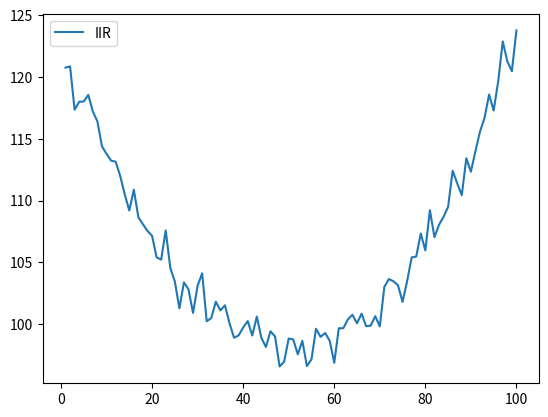

Generate this figure with matplotlib:
'''
[redacted]
Date: 2023-02-20 23:51:56
[redacted]
LastEditTime: 2023-02-27 18:52:58
FilePath: /EE/DSP/lecture.py
Description: 
【一个视频教你理解两种数字滤波器，学数字信号处理必看】 https://www.bilibili.com/video/BV1Gb4y1b78C/?share_source=copy_web&vd_source=bf4952280cde801b178268abc99a7047

Copyright (c) 2023 by ${git_name}, All Rights Reserved. 
'''

import numpy as np

from matplotlib import pyplot as plt
x = np.linspace(1, 100, 100)
y = 0.01 * x ** 2 - x + 123
print(len(x))
y = y + np.random.randn(len(x))
plt.plot(x, y, label = "IIR")
plt.legend()
plt.show()